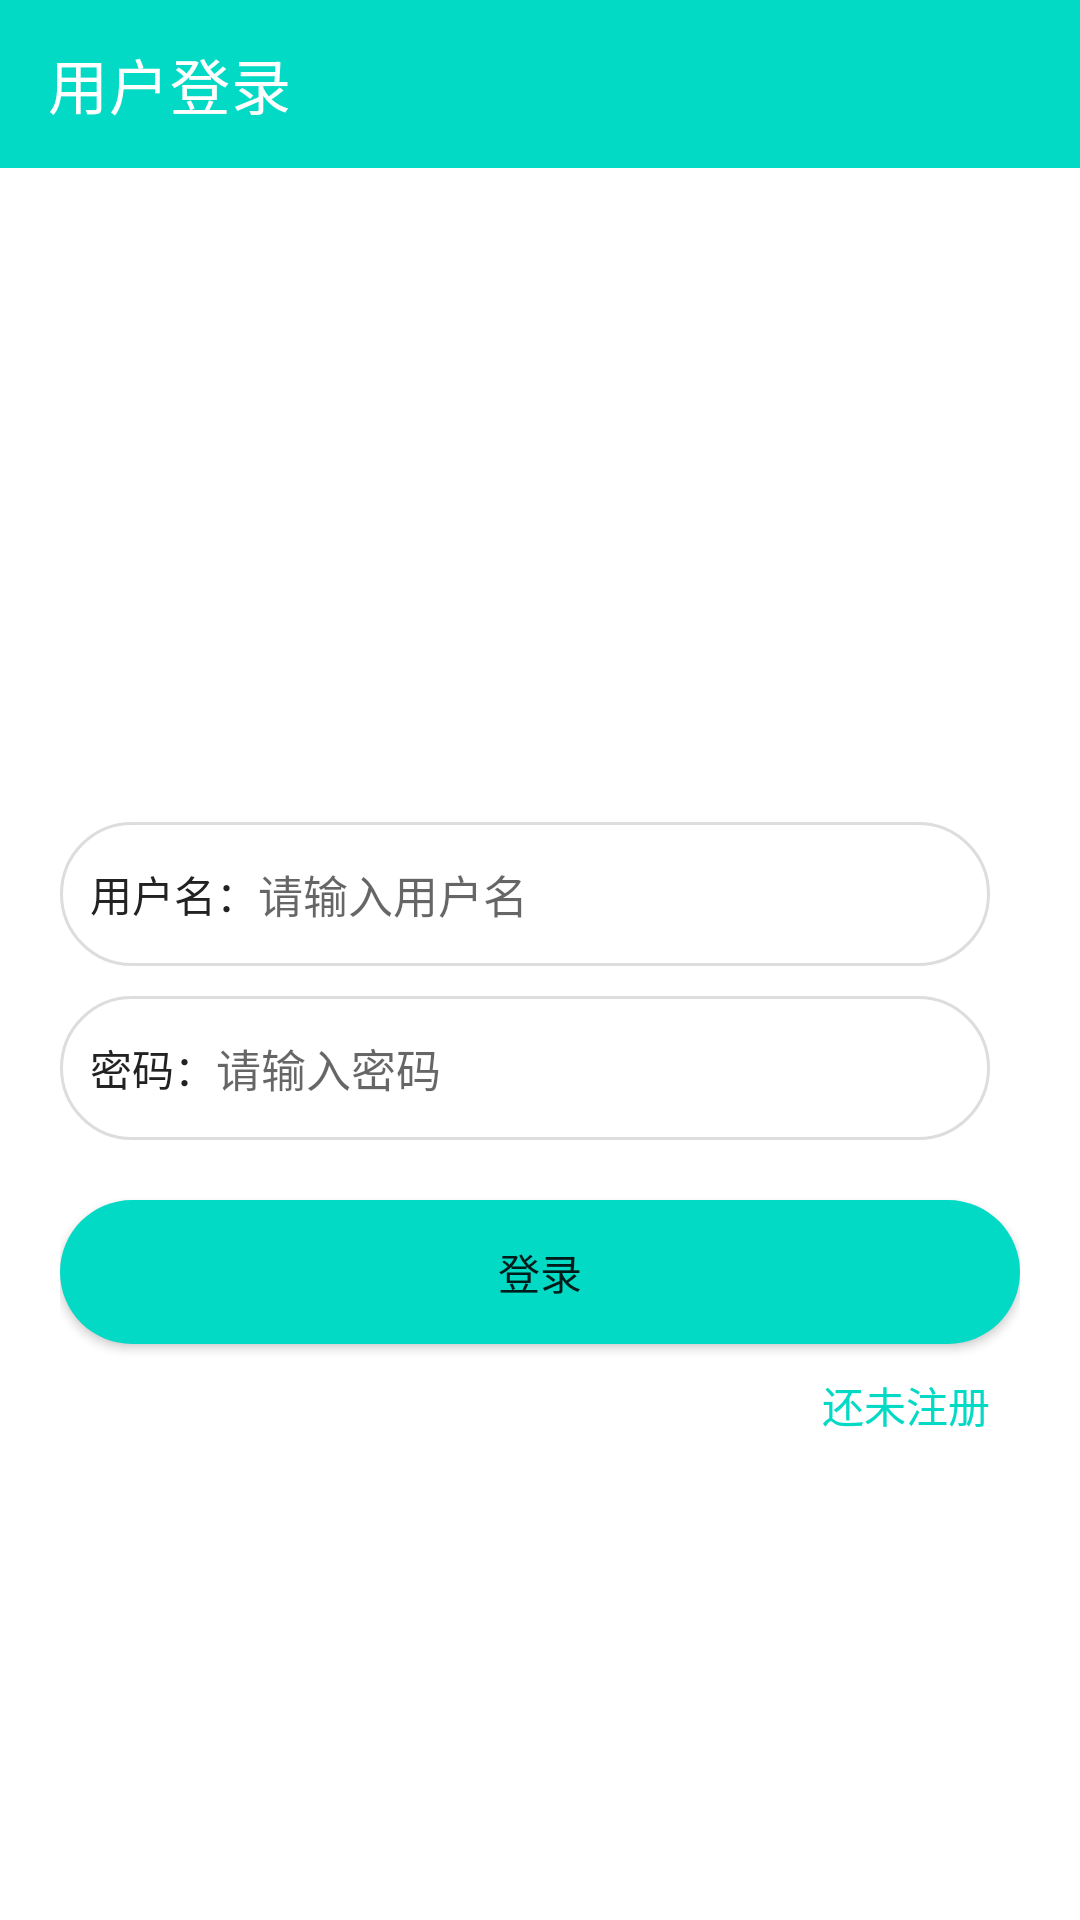

This screen was rendered from an Android layout file. Write that file and the resources it references.
<!-- AndroidManifest.xml: application theme Theme.Androidnotepad -->
<!-- res/layout/activity_login.xml -->
<?xml version="1.0" encoding="utf-8"?>
<androidx.appcompat.widget.LinearLayoutCompat xmlns:android="http://schemas.android.com/apk/res/android"
    xmlns:app="http://schemas.android.com/apk/res-auto"
    xmlns:tools="http://schemas.android.com/tools"
    android:layout_width="match_parent"
    android:layout_height="match_parent"
    android:orientation="vertical"
    tools:context=".activity.LoginActivity">

    <androidx.appcompat.widget.Toolbar
        android:layout_width="match_parent"
        android:layout_height="wrap_content"
        android:background="@color/teal_200"
        app:title="用户登录"
        app:titleTextColor="@color/white" />


    <ImageView
        android:layout_width="68dp"
        android:layout_height="68dp"
        android:layout_gravity="center_horizontal"
        android:layout_marginTop="100dp"
        android:src="@mipmap/ic_launcher" />


    <androidx.appcompat.widget.LinearLayoutCompat
        android:layout_width="320dp"
        android:layout_height="wrap_content"
        android:layout_gravity="center"
        android:orientation="vertical">


        <androidx.appcompat.widget.LinearLayoutCompat
            android:layout_width="match_parent"
            android:layout_height="48dp"
            android:layout_marginTop="50dp"
            android:layout_marginRight="10dp"
            android:background="@drawable/et_bg"
            android:paddingLeft="10dp">

            <TextView
                android:layout_width="wrap_content"
                android:layout_height="match_parent"
                android:gravity="center"
                android:text="用户名："
                android:textColor="@color/text_color_2" />

            <EditText
                android:id="@+id/username"
                android:layout_width="match_parent"
                android:layout_height="match_parent"
                android:background="@null"
                android:hint="请输入用户名"
                android:textColor="@color/text_color_2"
                android:textSize="15sp" />
        </androidx.appcompat.widget.LinearLayoutCompat>


        <androidx.appcompat.widget.LinearLayoutCompat
            android:layout_width="match_parent"
            android:layout_height="48dp"
            android:layout_marginTop="10dp"
            android:layout_marginRight="10dp"
            android:background="@drawable/et_bg"
            android:paddingLeft="10dp">

            <TextView
                android:layout_width="wrap_content"
                android:layout_height="match_parent"
                android:gravity="center"
                android:text="密码："
                android:textColor="@color/text_color_2" />

            <EditText
                android:id="@+id/password"
                android:layout_width="match_parent"
                android:layout_height="match_parent"
                android:background="@null"
                android:hint="请输入密码"
                android:inputType="textPassword"
                android:textColor="@color/text_color_2"
                android:textSize="15sp" />
        </androidx.appcompat.widget.LinearLayoutCompat>

        <Button
            android:id="@+id/login"
            android:layout_width="match_parent"
            android:layout_height="48dp"
            android:layout_marginTop="20dp"
            android:background="@drawable/btn_bg"
            android:text="登录" />

        <TextView
            android:id="@+id/register"
            android:layout_width="wrap_content"
            android:layout_height="wrap_content"
            android:layout_gravity="right"
            android:padding="10dp"
            android:text="还未注册"
            android:textColor="@color/teal_200" />


    </androidx.appcompat.widget.LinearLayoutCompat>

</androidx.appcompat.widget.LinearLayoutCompat>
<!-- resources referenced by this layout -->
<resources>
  <color name="teal_200">#FF03DAC5</color>
  <color name="text_color_2">#222222</color>
  <color name="white">#FFFFFFFF</color>
  <!-- drawable btn_bg (drawable) -->
  <?xml version="1.0" encoding="utf-8"?>
  <shape xmlns:android="http://schemas.android.com/apk/res/android">
  
  
      <corners android:radius="25dp" />
      <solid android:color="@color/teal_200" />
  </shape>
  <!-- drawable et_bg (drawable) -->
  <?xml version="1.0" encoding="utf-8"?>
  <shape xmlns:android="http://schemas.android.com/apk/res/android">
  
  
      <corners android:radius="25dp" />
      <solid android:color="@color/white" />
      <stroke
          android:width="1dp"
          android:color="#ddd" />
  </shape>
  <style name="Theme.Androidnotepad" parent="Theme.MaterialComponents.Light.NoActionBar">
          
          <item name="colorPrimary">@color/purple_500</item>
          <item name="colorPrimaryVariant">@color/purple_700</item>
          <item name="colorOnPrimary">@color/white</item>
          
          <item name="colorSecondary">@color/teal_200</item>
          <item name="colorSecondaryVariant">@color/teal_700</item>
          <item name="colorOnSecondary">@color/black</item>
          
          <item name="android:statusBarColor" tools:targetApi="l">?attr/colorPrimaryVariant</item>
          
      </style>
  <color name="purple_500">#FF03DAC5</color>
  <color name="purple_700">#FF03DAC5</color>
  <color name="teal_700">#FF03DAC5</color>
  <color name="black">#FF000000</color>
</resources>
